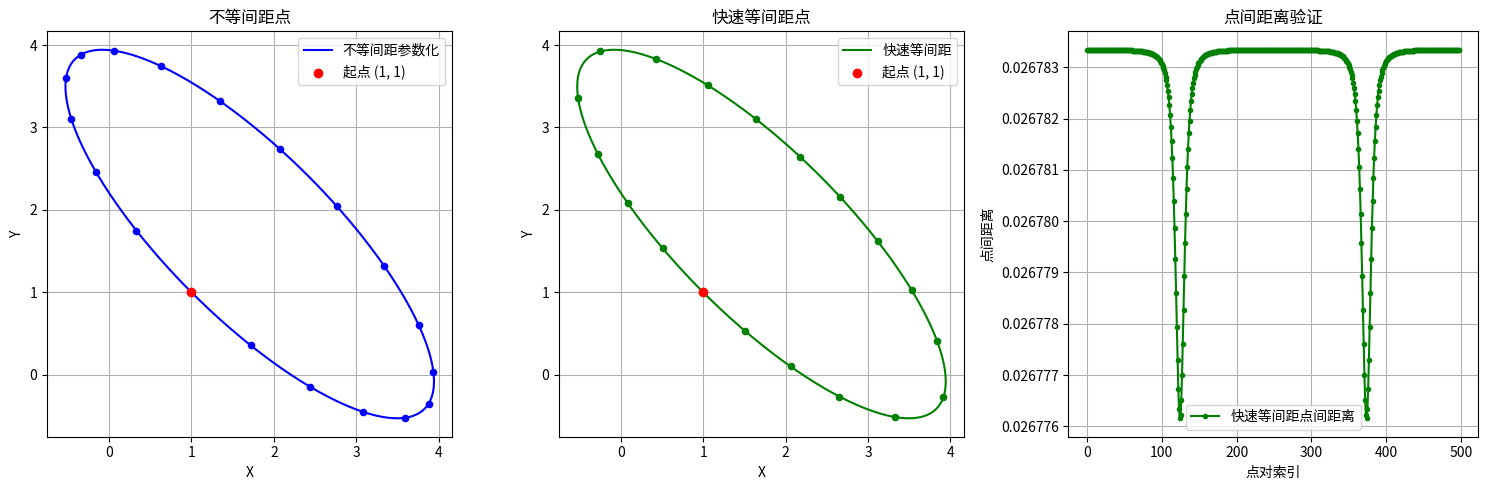

Python code for this plot:
import numpy as np
from typing import Tuple
from scipy.interpolate import interp1d

def oval_circle(
    start_point: Tuple[float, float],
    angular_direction: float,
    a: float,  # 长半轴
    b: float,  # 短半轴
    points: int = 2000
) -> np.ndarray:
    """
    生成一个完整的椭圆形路径的点，且点之间沿路径的间距近似相等。
    通过线性距离近似弧长来提高计算速度。

    参数:
        start_point: 椭圆的起点坐标 (x, y)。此点位于椭圆的短轴上。
        angular_direction: 椭圆短轴相对于x轴的角度（从起点指向中心的方向），以度为单位。
                           长轴方向垂直于此方向。
        a: 椭圆的长半轴长度。
        b: 椭圆的短半轴长度。
        points: 生成路径上的采样点数量。

    返回:
        一个 N x 2 的 numpy 数组，包含椭圆路径上近似等间距的 x 和 y 坐标。
    """
    if a <= 0 or b <= 0:
        raise ValueError("长半轴和短半轴长度必须为正数。")

    # 将角度转换为弧度
    angular_direction_rad = np.deg2rad(angular_direction)

    # 1. 计算椭圆的中心点
    center_x = start_point[0] + b * np.cos(angular_direction_rad)
    center_y = start_point[1] + b * np.sin(angular_direction_rad)
    center = np.array([center_x, center_y])

    # 2. 长轴方向 (弧度)
    major_axis_direction_rad = angular_direction_rad + np.pi / 2

    # 3. 在高分辨率下生成参数 t 和对应的点
    # 使用比最终点数多得多的点来计算近似弧长
    high_res_factor = 20 # 可根据需要调整，越大越精确但越慢
    high_res_points = points * high_res_factor
    
    # 起始点相对于中心的向量
    dx_start = start_point[0] - center[0]
    dy_start = start_point[1] - center[1]
    
    # 将起点 (dx_start, dy_start) 旋转到标准椭圆坐标系 (长轴为x轴)
    rot_angle_to_standard = -major_axis_direction_rad
    cos_rot = np.cos(rot_angle_to_standard)
    sin_rot = np.sin(rot_angle_to_standard)
    rotated_start_x = dx_start * cos_rot - dy_start * sin_rot
    rotated_start_y = dx_start * sin_rot + dy_start * cos_rot
    
    # 计算起点在标准椭圆坐标系下的参数 t_start
    t_start_standard = np.arctan2(rotated_start_y / b, rotated_start_x / a)
    
    # 生成高分辨率的参数 t，覆盖一个完整的椭圆周期
    t_high_res = np.linspace(t_start_standard, t_start_standard + 2 * np.pi, high_res_points)
    
    # 4. 计算高分辨率下的标准椭圆点
    xs_standard_high_res = a * np.cos(t_high_res)
    ys_standard_high_res = b * np.sin(t_high_res)

    # 5. 旋转并平移高分辨率点
    cos_major = np.cos(major_axis_direction_rad)
    sin_major = np.sin(major_axis_direction_rad)
    # 向量化操作提高速度
    xs_rotated_high_res = xs_standard_high_res * cos_major - ys_standard_high_res * sin_major
    ys_rotated_high_res = xs_standard_high_res * sin_major + ys_standard_high_res * cos_major
    xs_high_res_final = xs_rotated_high_res + center[0]
    ys_high_res_final = ys_rotated_high_res + center[1]

    # 6. 计算近似的累积弦长 (线性距离)
    dx = np.diff(xs_high_res_final)
    dy = np.diff(ys_high_res_final)
    distances = np.sqrt(dx**2 + dy**2)
    s_cumulative = np.concatenate(([0], np.cumsum(distances)))
    total_arc_length_approx = s_cumulative[-1]

    # 7. 在累积弦长上进行等间距采样
    s_equal = np.linspace(0, total_arc_length_approx, points)

    # 8. 使用插值找到与等间距弧长 s_equal 对应的坐标点
    # 对 x 和 y 坐标分别进行插值
    x_interpolator = interp1d(s_cumulative, xs_high_res_final, kind='linear')
    y_interpolator = interp1d(s_cumulative, ys_high_res_final, kind='linear')
    
    xs_final_equal = x_interpolator(s_equal)
    ys_final_equal = y_interpolator(s_equal)

    return np.column_stack((xs_final_equal, ys_final_equal))

# --- 示例用法 ---
if __name__ == '__main__':
    import matplotlib.pyplot as plt
    import time

    # 定义参数
    start_point = (1, 1)
    angular_direction = 45  # 短轴方向为 45 度
    a = 3  # 长半轴
    b = 1  # 短轴

    # --- 测试快速版本 ---
    print("计算快速等间距点...")
    start_time = time.time()
    points_equal_fast = oval_circle(start_point, angular_direction, a, b, points=500)
    end_time = time.time()
    print(f"快速版本耗时: {end_time - start_time:.4f} 秒")

    # --- 测试旧的不等间距版本 (用于对比) ---
    print("计算不等间距点...")
    start_time = time.time()
    angular_direction_rad = np.deg2rad(angular_direction)
    center_x = start_point[0] + b * np.cos(angular_direction_rad)
    center_y = start_point[1] + b * np.sin(angular_direction_rad)
    center = np.array([center_x, center_y])
    major_axis_direction_rad = angular_direction_rad + np.pi / 2
    dx_start = start_point[0] - center[0]
    dy_start = start_point[1] - center[1]
    rot_angle_to_standard = -major_axis_direction_rad
    cos_rot = np.cos(rot_angle_to_standard)
    sin_rot = np.sin(rot_angle_to_standard)
    rotated_start_x = dx_start * cos_rot - dy_start * sin_rot
    rotated_start_y = dx_start * sin_rot + dy_start * cos_rot
    t_start_standard = np.arctan2(rotated_start_y / b, rotated_start_x / a)
    t_standard = np.linspace(t_start_standard, t_start_standard + 2 * np.pi, 500)
    xs_standard = a * np.cos(t_standard)
    ys_standard = b * np.sin(t_standard)
    cos_major = np.cos(major_axis_direction_rad)
    sin_major = np.sin(major_axis_direction_rad)
    xs_rotated = xs_standard * cos_major - ys_standard * sin_major
    ys_rotated = xs_standard * sin_major + ys_standard * cos_major
    xs_unequal = xs_rotated + center[0]
    ys_unequal = ys_rotated + center[1]
    end_time = time.time()
    print(f"不等间距版本耗时: {end_time - start_time:.4f} 秒")

    # --- 绘图 ---
    plt.figure(figsize=(15, 5))

    ax1 = plt.subplot(1, 3, 1)
    ax1.plot(xs_unequal, ys_unequal, 'b-', label='不等间距参数化')
    # 为了看清不等间距，只标出几个点
    indices_unequal = np.linspace(0, len(xs_unequal)-1, 20, dtype=int)
    ax1.scatter(xs_unequal[indices_unequal], ys_unequal[indices_unequal], c='blue', s=20, zorder=5)
    ax1.scatter(*start_point, color='red', zorder=10, label=f'起点 {start_point}')
    ax1.set_aspect('equal', adjustable='box')
    ax1.set_xlabel('X')
    ax1.set_ylabel('Y')
    ax1.set_title('不等间距点')
    ax1.legend()
    ax1.grid(True)

    ax2 = plt.subplot(1, 3, 2)
    ax2.plot(points_equal_fast[:, 0], points_equal_fast[:, 1], 'g-', label='快速等间距')
    # 为了看清等间距，只标出几个点
    indices_equal = np.linspace(0, len(points_equal_fast)-1, 20, dtype=int)
    ax2.scatter(points_equal_fast[indices_equal, 0], points_equal_fast[indices_equal, 1], c='green', s=20, zorder=5)
    ax2.scatter(*start_point, color='red', zorder=10, label=f'起点 {start_point}')
    ax2.set_aspect('equal', adjustable='box')
    ax2.set_xlabel('X')
    ax2.set_ylabel('Y')
    ax2.set_title('快速等间距点')
    ax2.legend()
    ax2.grid(True)
    
    # --- 验证等间距性 ---
    ax3 = plt.subplot(1, 3, 3)
    distances_fast = np.sqrt(np.sum(np.diff(points_equal_fast, axis=0)**2, axis=1))
    ax3.plot(distances_fast, 'g-o', markersize=3, label='快速等间距点间距离')
    ax3.set_xlabel('点对索引')
    ax3.set_ylabel('点间距离')
    ax3.set_title('点间距离验证')
    ax3.legend()
    ax3.grid(True)
    print(f"快速版本点间距离标准差: {np.std(distances_fast):.6f}")

    plt.tight_layout()
    plt.show()




